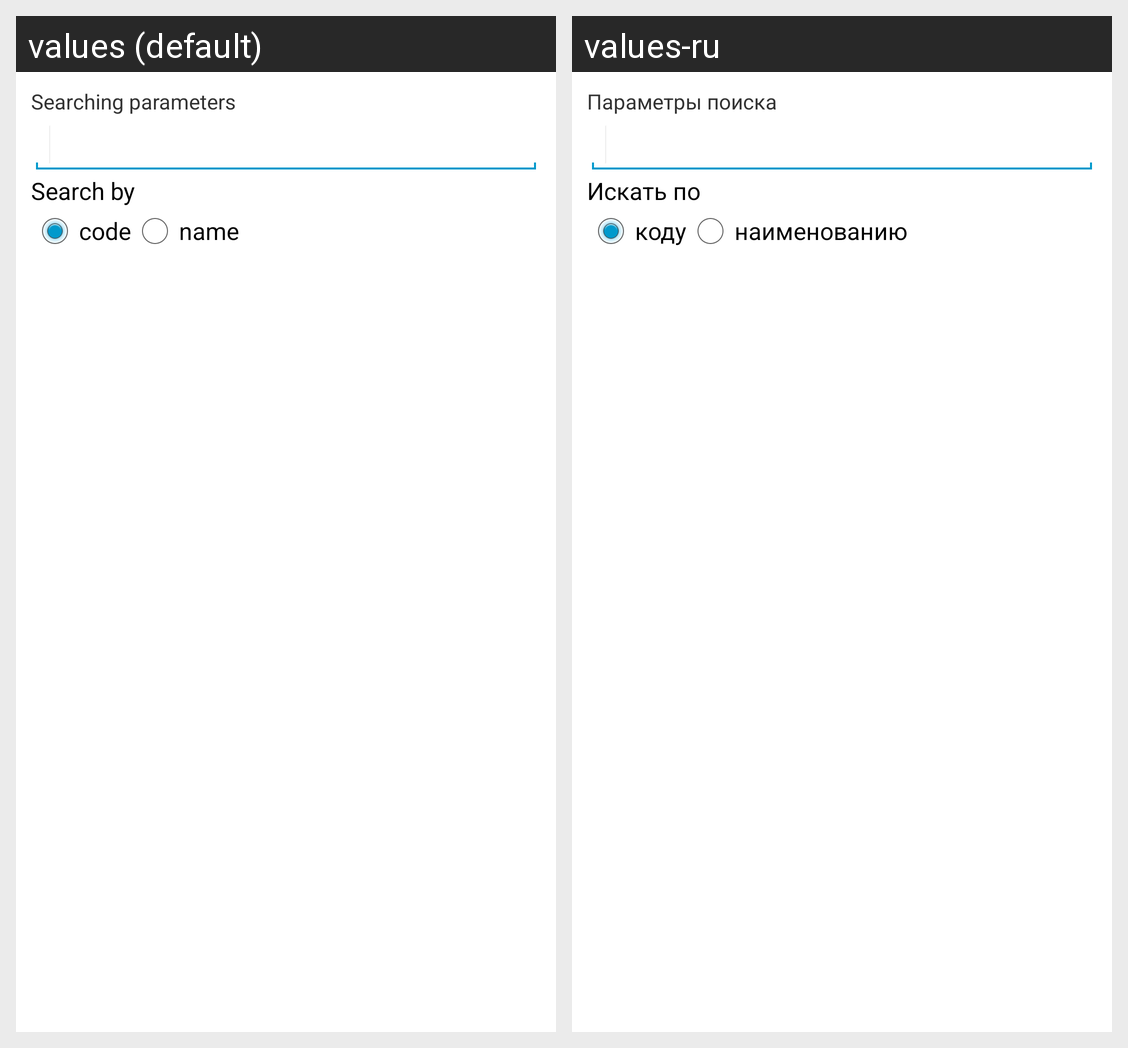

Locale-by-locale string values for the Android screen shown in this grid:
Android screen res/layout/remains.xml rendered under 2 locales, left to right: values (default), values-ru. Device: Nexus 5 (rendered at 1080×1920; each locale shown at half size, 540×960, under a caption strip naming it); theme android:Theme.Holo.Light.NoActionBar.Fullscreen.
Strings drawn on this screen, with the default value and each locale's value (text and hints the layout hard-codes, and strings that could not be matched under every locale, appear in the picture but are not listed):

search_param
  values: Searching parameters
  values-ru: Параметры поиска

search_by
  values: Search by
  values-ru: Искать по

code_param
  values: code
  values-ru: коду

name_param
  values: name
  values-ru: наименованию
